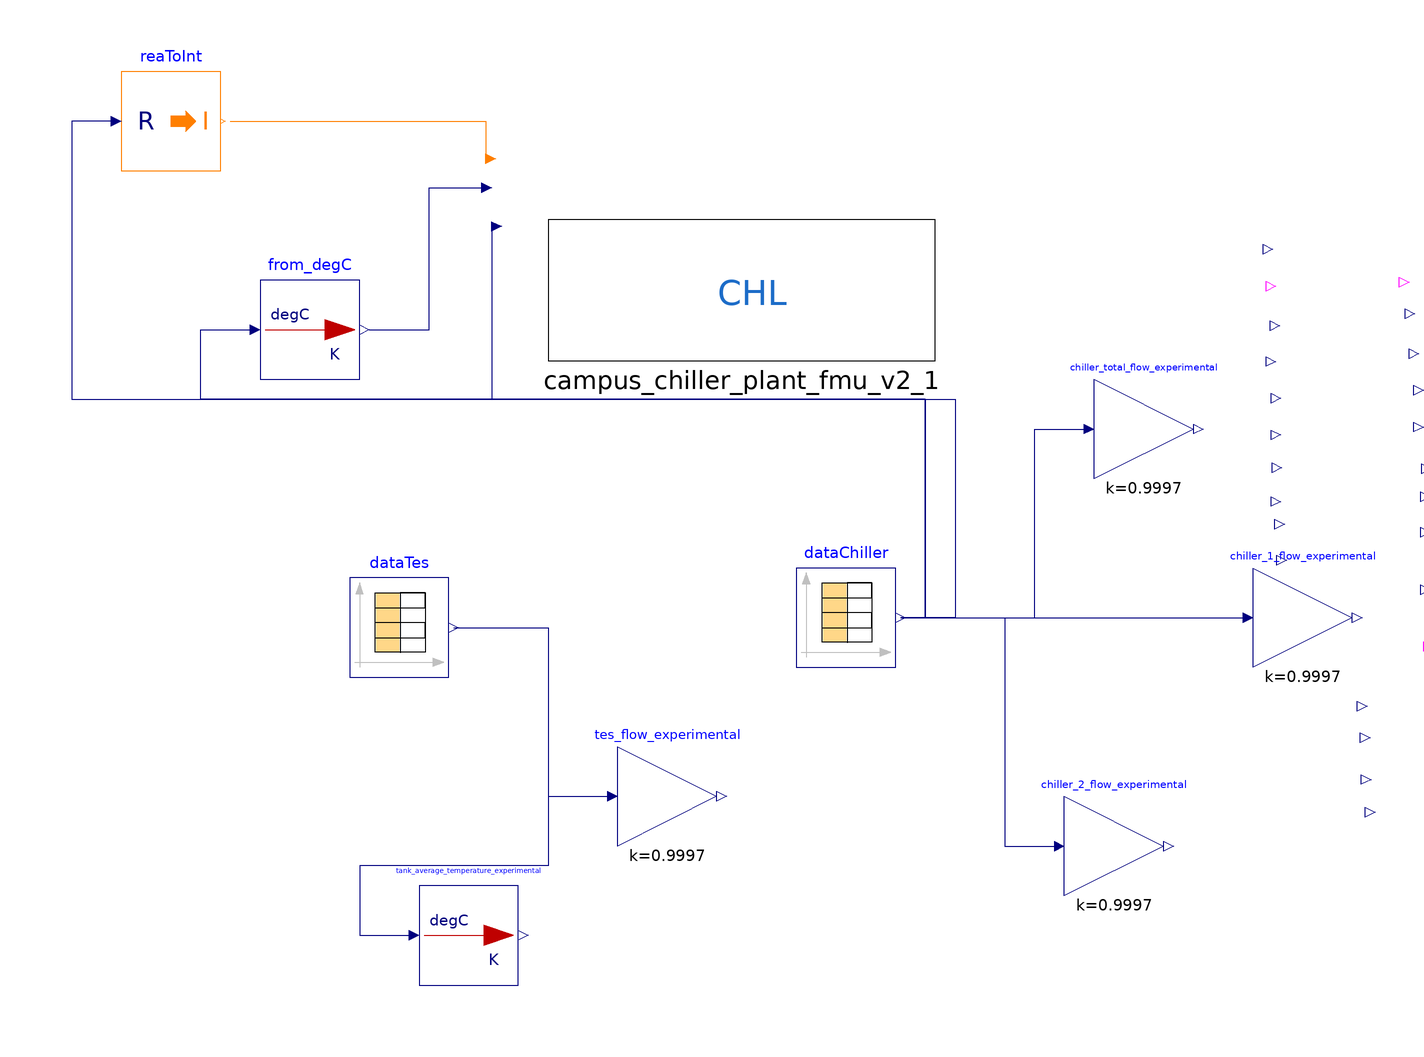

Above is the diagram view of the following Modelica model: its components placed by their Placement annotations and its connect equations drawn as lines.

model FullPlantCalibration
  Plants.campus_chiller_plant campus_chiller_plant_fmu_v2_1
    annotation (Placement(transformation(extent={{-36,36},{42,64}})));
  Modelica.Blocks.Sources.CombiTimeTable dataTes(
    tableOnFile=true,
    tableName="tab1",
    fileName=ModelicaServices.ExternalReferences.loadResource("modelica://campus_chiller_plant/Resources/TES_trend_updated.txt"),
    columns=2:21,
    smoothness=Modelica.Blocks.Types.Smoothness.ConstantSegments,
    extrapolation=Modelica.Blocks.Types.Extrapolation.HoldLastPoint)
    annotation (Placement(transformation(extent={{-76,-28},{-56,-8}})));

  Modelica.Blocks.Sources.CombiTimeTable dataChiller(
    tableOnFile=true,
    tableName="tab1",
    fileName=ModelicaServices.ExternalReferences.loadResource("modelica://campus_chiller_plant/Resources/chiller_trend_updated.txt"),
    columns=2:11,
    smoothness=Modelica.Blocks.Types.Smoothness.ConstantSegments,
    extrapolation=Modelica.Blocks.Types.Extrapolation.HoldLastPoint)
    annotation (Placement(transformation(extent={{14,-26},{34,-6}})));

  Buildings.Controls.OBC.CDL.Reals.MultiplyByParameter chiller_1_flow_experimental(k=0.9997)
    annotation (Placement(transformation(
        extent={{-10,-10},{10,10}},
        rotation=0,
        origin={116,-16})));
  Buildings.Controls.OBC.CDL.Reals.MultiplyByParameter chiller_2_flow_experimental(k=0.9997)
    annotation (Placement(transformation(
        extent={{-10,-10},{10,10}},
        rotation=0,
        origin={78,-62})));
  Buildings.Controls.OBC.CDL.Reals.MultiplyByParameter chiller_total_flow_experimental(k=0.9997)
    annotation (Placement(transformation(
        extent={{-10,-10},{10,10}},
        rotation=0,
        origin={84,22})));
  Buildings.Controls.OBC.CDL.Reals.MultiplyByParameter tes_flow_experimental(k=0.9997)
    annotation (Placement(transformation(
        extent={{-10,-10},{10,10}},
        rotation=0,
        origin={-12,-52})));
  Buildings.Controls.OBC.UnitConversions.From_degC
                            tank_average_temperature_experimental
    annotation (Placement(transformation(
        extent={{-10,-10},{10,10}},
        rotation=0,
        origin={-52,-80})));
  Buildings.Controls.OBC.UnitConversions.From_degC from_degC annotation (
      Placement(transformation(
        extent={{-10,-10},{10,10}},
        rotation=0,
        origin={-84,42})));
  Buildings.Controls.OBC.CDL.Conversions.RealToInteger reaToInt
    annotation (Placement(transformation(extent={{-122,74},{-102,94}})));
equation
  connect(dataChiller.y[5], chiller_total_flow_experimental.u) annotation (Line(
        points={{35,-16},{62,-16},{62,22},{72,22}}, color={0,0,127}));
  connect(dataChiller.y[7], chiller_1_flow_experimental.u)
    annotation (Line(points={{35,-16},{104,-16}}, color={0,0,127}));
  connect(dataChiller.y[8], chiller_2_flow_experimental.u) annotation (Line(
        points={{35,-16},{56,-16},{56,-62},{66,-62}}, color={0,0,127}));
  connect(dataTes.y[20], tes_flow_experimental.u) annotation (Line(points={{-55,-18},
          {-36,-18},{-36,-52},{-24,-52}},      color={0,0,127}));
  connect(dataTes.y[17], tank_average_temperature_experimental.u) annotation (
      Line(points={{-55,-18},{-36,-18},{-36,-66},{-74,-66},{-74,-80},{-64,-80}},
        color={0,0,127}));
  connect(from_degC.y, campus_chiller_plant_fmu_v2_1.outdoor_air_temperature)
    annotation (Line(points={{-72,42},{-60,42},{-60,70.6},{-49.4,70.6}}, color=
          {0,0,127}));
  connect(dataChiller.y[9], from_degC.u) annotation (Line(points={{35,-16},{40,
          -16},{40,28},{-106,28},{-106,42},{-96,42}}, color={0,0,127}));
  connect(reaToInt.y, campus_chiller_plant_fmu_v2_1.systemCommand) annotation (
      Line(points={{-100,84},{-48.6,84},{-48.6,76.4}}, color={255,127,0}));
  connect(reaToInt.u, dataChiller.y[10]) annotation (Line(points={{-124,84},{
          -132,84},{-132,28},{46,28},{46,-16},{35,-16}}, color={0,0,127}));
  connect(campus_chiller_plant_fmu_v2_1.building_cooling_load, dataChiller.y[6])
    annotation (Line(points={{-47.4,62.8},{-47.4,28},{40,28},{40,-16},{35,-16}},
        color={0,0,127}));
  annotation (
    Icon(coordinateSystem(preserveAspectRatio=false)),
    Diagram(coordinateSystem(preserveAspectRatio=false)),
    experiment(
      StartTime=7171200,
      StopTime=8985600,
      Interval=60,
      __Dymola_Algorithm="Dassl"));
end FullPlantCalibration;